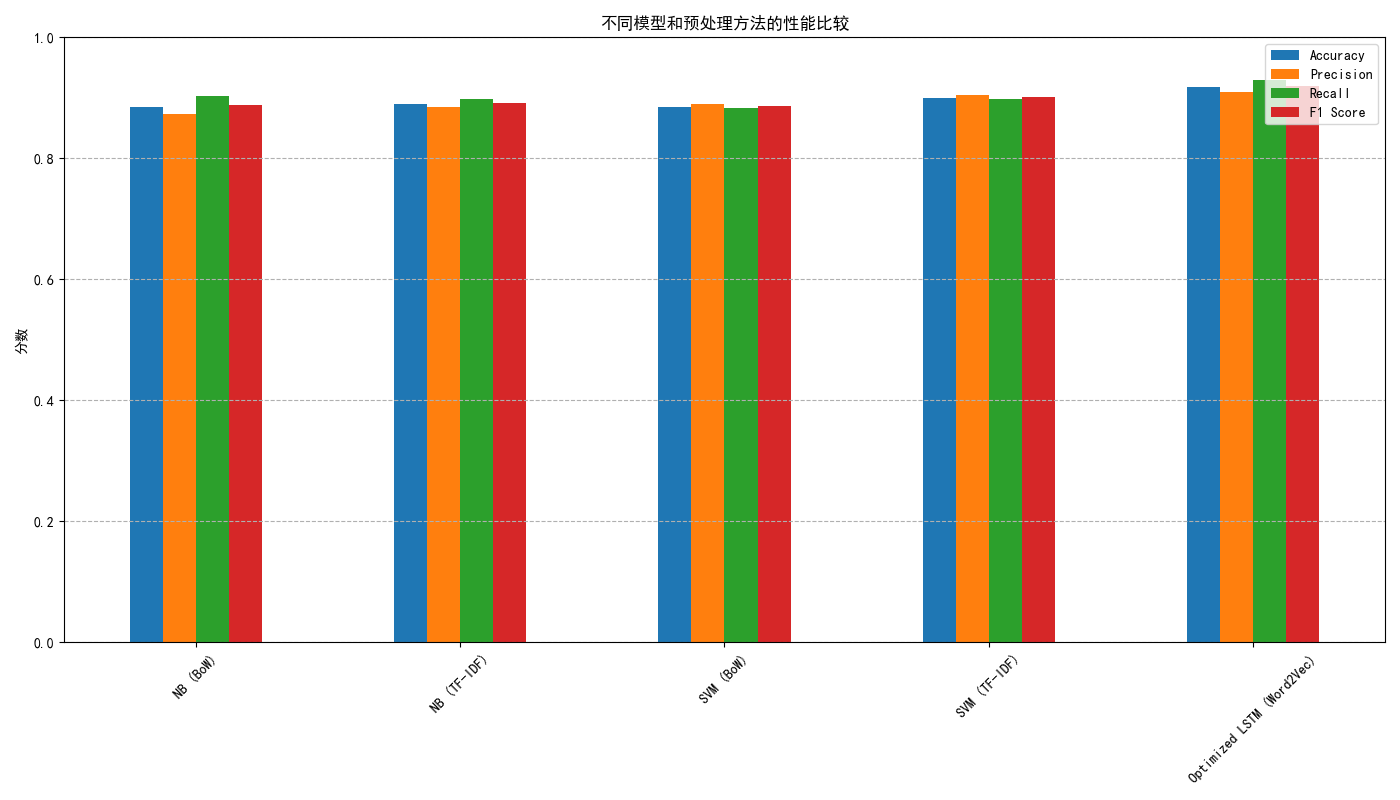

Source data for this figure (header and first rows):
, Accuracy, Precision, Recall, F1 Score
NB (BoW), 0.8854, 0.874, 0.9036, 0.8885
NB (TF-IDF), 0.8898, 0.8852, 0.8984, 0.8918
SVM (BoW), 0.8855, 0.8895, 0.8831, 0.8863
SVM (TF-IDF), 0.9006, 0.904, 0.8988, 0.9014
Optimized LSTM (Word2Vec), 0.918, 0.9094, 0.9303, 0.9198
